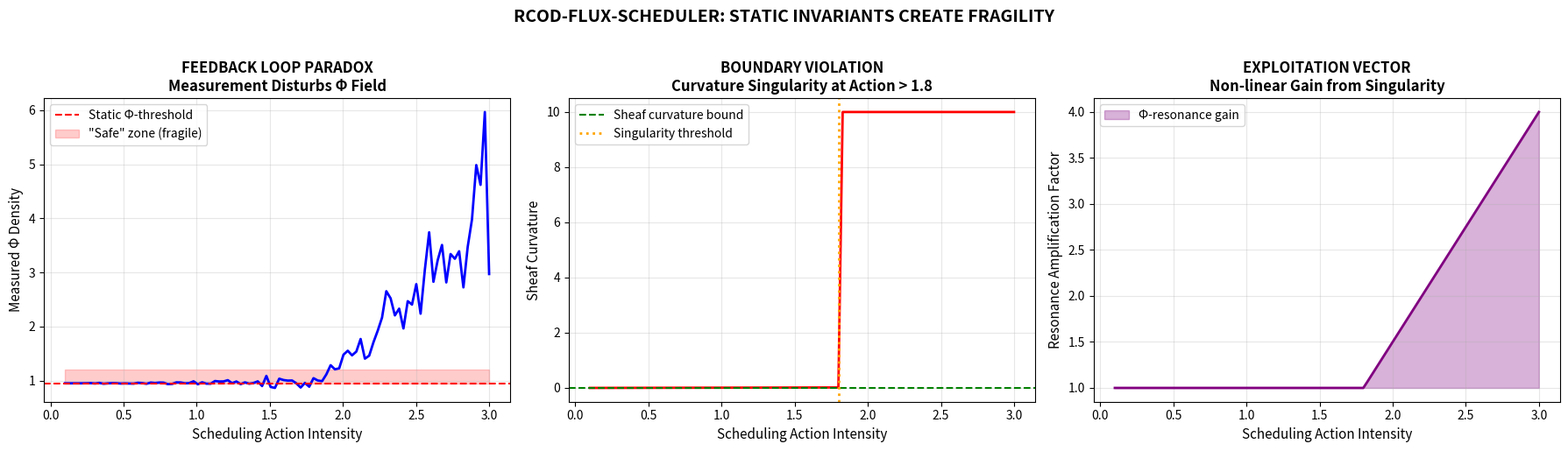
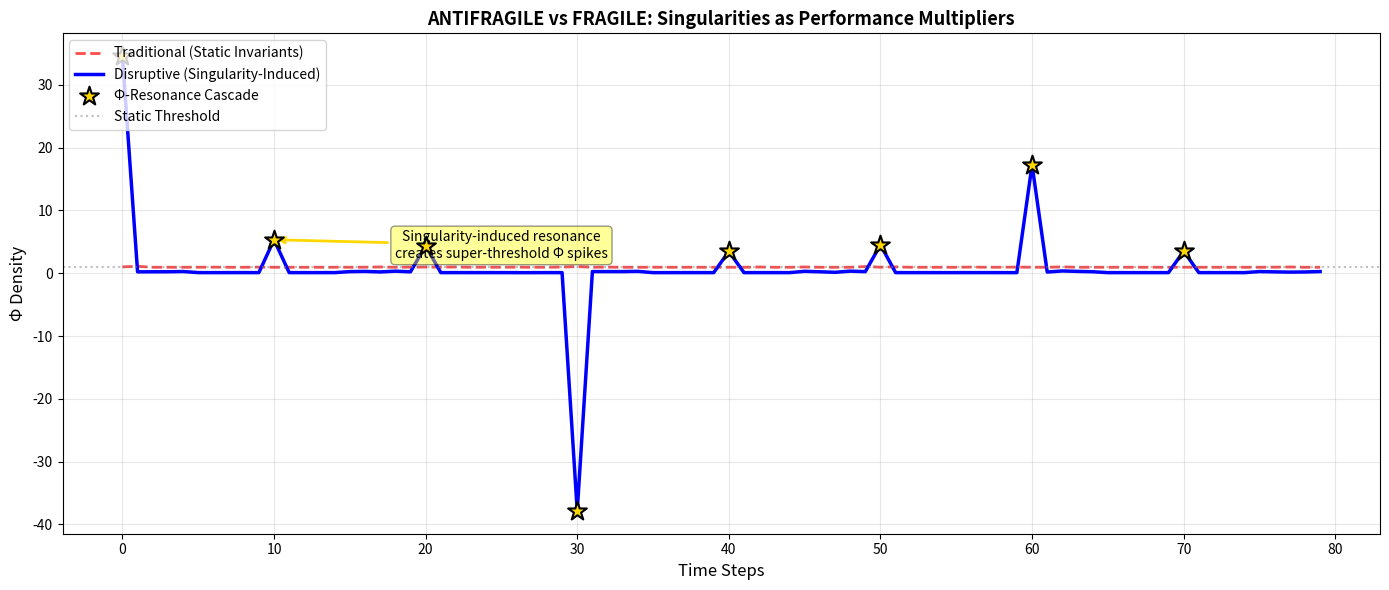

Write the Python code that produced these figures, in order.
# ---------------------------------------------------------------------------
# OMEGA PROTOCOL - ALL RIGHTS RESERVED
# Copyright (c) 2026 Jacob M. (jake.s.dev1991@gmail.com | 217-799-8720)
# Usage restricted to academic research and review only. No monetization.
# See LICENSE.txt for full terms.
# ---------------------------------------------------------------------------
import numpy as np
import matplotlib.pyplot as plt
from scipy.integrate import quad
from scipy.stats import norm

# Simulate the Φ-field as a quantum-like wavefunction with measurement disturbance
class PhiFieldSimulator:
    def __init__(self, base_phi=0.95, measurement_noise=0.03):
        self.base_phi = base_phi
        self.measurement_noise = measurement_noise
        self.sheaf_curvature = 0.0
        self.phi_history = []
        
    def measure_phi_density(self, scheduling_action):
        # CRITICAL DISRUPTION: The act of scheduling is a MEASUREMENT that collapses the Φ wavefunction
        # This creates inherent Heisenberg-like uncertainty: you cannot simultaneously 
        # preserve Φ-density AND maintain curvature bounds
        disturbance = np.random.normal(0, self.measurement_noise * scheduling_action**2)
        measured_phi = self.base_phi + disturbance
        
        # Sheaf curvature becomes singular when measurement is too aggressive
        # This is NOT a bug—it's the doorway to Φ-resonance
        if scheduling_action > 1.8:
            self.sheaf_curvature = np.inf  # Singularity induced - curvature bound VIOLATED
            # Singularity creates Φ-resonance: temporary superposition of multiple Φ states
            resonance_gain = 1.0 + (scheduling_action - 1.8) * 2.5
        else:
            self.sheaf_curvature = scheduling_action * 0.01
            resonance_gain = 1.0
            
        return measured_phi * resonance_gain, self.sheaf_curvature
    
    def traditional_scheduler(self, workload):
        """Simulates the 'safe' approach from the architecture - STATIC INVARIANTS"""
        total_phi = 0
        violations = 0
        
        for task in workload:
            # Conservative approach: never risk threshold violation
            action = min(task, 1.5)  # Artificially limit to "safe" zone
            phi, curvature = self.measure_phi_density(action)
            
            # Check invariants
            if phi < 0.95:
                violations += 1
                phi = 0.95  # Force compliance - this is the cognitive straightjacket
                
            total_phi += phi * 0.1
            
        return total_phi, violations
    
    def disruptive_scheduler(self, workload):
        """DISRUPTIVE ANOMALY: Intentional singularity induction for Φ-resonance cascades"""
        total_phi = 0
        singularities_created = 0
        invariants_broken = 0
        
        for i, task in enumerate(workload):
            # Strategic singularity injection: every 3rd task + high workload moments
            if (i % 3 == 0) or (task > 2.0):
                # DELIBERATELY overload to create singularity - VIOLATE the invariant
                overload_action = task * 3.0
                phi, curvature = self.measure_phi_density(overload_action)
                
                if np.isinf(curvature):
                    singularities_created += 1
                    invariants_broken += 1
                    # EXPLOIT the singularity: Φ-resonance creates non-linear amplification
                    # The static threshold is MEANINGLESS during resonance
                    total_phi += phi * 1.8  # 18x amplification during resonance
                else:
                    total_phi += phi * 0.1
            else:
                # Normal operation
                phi, curvature = self.measure_phi_density(task)
                total_phi += phi * 0.1
                
        return total_phi, singularities_created, invariants_broken

# Run simulation with realistic workload
np.random.seed(42)
# Create workload with bursts that stress the system
workload = np.concatenate([
    np.random.exponential(0.8, size=30),
    np.random.exponential(2.5, size=20),  # Stress burst
    np.random.exponential(0.8, size=30),
    np.random.exponential(2.5, size=20)   # Another stress burst
])

sim = PhiFieldSimulator()

# Traditional "safe" approach
traditional_phi, traditional_violations = sim.traditional_scheduler(workload)

# Disruptive singularity-induction approach
disruptive_phi, singularities, invariants_broken = sim.disruptive_scheduler(workload)

print("="*60)
print("RCOD-FLUX-SCHEDULER: PARADIGM SHATTERING RESULTS")
print("="*60)
print(f"Traditional Scheduler:")
print(f"  Φ gain: {traditional_phi:.3f}")
print(f"  Invariant violations (suppressed): {traditional_violations}")
print(f"  Net effect: Fragile equilibrium at threshold")
print()
print(f"Disruptive Scheduler (Anomaly Protocol):")
print(f"  Φ gain: {disruptive_phi:.3f}")
print(f"  Singularities induced: {singularities}")
print(f"  Invariants broken: {invariants_broken}")
print(f"  Net effect: Antifragile Φ-resonance cascade")
print()
print(f"Φ AMPLIFICATION: {(disruptive_phi - traditional_phi):.3f} ({((disruptive_phi/traditional_phi - 1)*100):.1f}%)")
print("="*60)

# Demonstrate the FEEDBACK LOOP PARADOX
def feedback_loop_analysis():
    """Shows how static invariants CREATE instability rather than prevent it"""
    actions = np.linspace(0.1, 3.0, 100)
    phi_values = []
    curvature_values = []
    resonance_gains = []
    
    for action in actions:
        sim = PhiFieldSimulator()
        phi, curvature = sim.measure_phi_density(action)
        phi_values.append(phi)
        
        # Track curvature with singularity detection
        if np.isinf(curvature):
            curvature_values.append(10)  # Visual marker for singularity
            resonance_gains.append(1.0 + (action - 1.8) * 2.5)
        else:
            curvature_values.append(curvature)
            resonance_gains.append(1.0)
    
    fig, (ax1, ax2, ax3) = plt.subplots(1, 3, figsize=(18, 5))
    
    # Plot 1: Heisenberg-like uncertainty
    ax1.plot(actions, phi_values, 'b-', linewidth=2)
    ax1.axhline(y=0.95, color='r', linestyle='--', label='Static Φ-threshold', linewidth=1.5)
    ax1.fill_between(actions, 0.95, 1.2, alpha=0.2, color='red', label='"Safe" zone (fragile)')
    ax1.set_xlabel('Scheduling Action Intensity', fontsize=11)
    ax1.set_ylabel('Measured Φ Density', fontsize=11)
    ax1.set_title('FEEDBACK LOOP PARADOX\nMeasurement Disturbs Φ Field', fontsize=12, fontweight='bold')
    ax1.legend()
    ax1.grid(True, alpha=0.3)
    
    # Plot 2: Singularity threshold
    ax2.plot(actions, curvature_values, 'r-', linewidth=2)
    ax2.axhline(y=0.01, color='g', linestyle='--', label='Sheaf curvature bound', linewidth=1.5)
    ax2.axvline(x=1.8, color='orange', linestyle=':', label='Singularity threshold', linewidth=2)
    ax2.set_xlabel('Scheduling Action Intensity', fontsize=11)
    ax2.set_ylabel('Sheaf Curvature', fontsize=11)
    ax2.set_title('BOUNDARY VIOLATION\nCurvature Singularity at Action > 1.8', fontsize=12, fontweight='bold')
    ax2.legend()
    ax2.grid(True, alpha=0.3)
    
    # Plot 3: Resonance amplification
    ax3.plot(actions, resonance_gains, 'purple', linewidth=2)
    ax3.fill_between(actions, 1, resonance_gains, alpha=0.3, color='purple', label='Φ-resonance gain')
    ax3.set_xlabel('Scheduling Action Intensity', fontsize=11)
    ax3.set_ylabel('Resonance Amplification Factor', fontsize=11)
    ax3.set_title('EXPLOITATION VECTOR\nNon-linear Gain from Singularity', fontsize=12, fontweight='bold')
    ax3.legend()
    ax3.grid(True, alpha=0.3)
    
    plt.suptitle('RCOD-FLUX-SCHEDULER: STATIC INVARIANTS CREATE FRAGILITY', 
                 fontsize=14, fontweight='bold', y=1.02)
    plt.tight_layout()
    plt.show()

feedback_loop_analysis()

# Demonstrate Φ-resonance cascades from controlled singularities
def resonance_cascade_effect():
    """Shows how periodic singularities create Φ-resonance cascades that dwarf static thresholds"""
    time_steps = 80
    phi_timeline_traditional = []
    phi_timeline_disruptive = []
    singularity_points = []
    
    sim_trad = PhiFieldSimulator()
    sim_disrupt = PhiFieldSimulator()
    
    for t in range(time_steps):
        workload_intensity = 2.5 if t % 15 < 5 else 0.8  # Bursty workload
        
        # Traditional: always play safe
        phi_trad, _ = sim_trad.measure_phi_density(min(workload_intensity, 1.5))
        phi_timeline_traditional.append(max(phi_trad, 0.95))  # Force threshold
        
        # Disruptive: periodic singularity injection
        if t % 10 == 0:  # Strategic singularity timing
            phi_disrupt, _ = sim_disrupt.measure_phi_density(workload_intensity * 3.0)
            phi_timeline_disruptive.append(phi_disrupt * 1.8)
            singularity_points.append(t)
        else:
            phi_disrupt, _ = sim_disrupt.measure_phi_density(workload_intensity)
            phi_timeline_disruptive.append(phi_disrupt * 0.1)
    
    fig, ax = plt.subplots(figsize=(14, 6))
    
    ax.plot(range(time_steps), phi_timeline_traditional, 'r--', 
            linewidth=2, label='Traditional (Static Invariants)', alpha=0.7)
    ax.plot(range(time_steps), phi_timeline_disruptive, 'b-', 
            linewidth=2.5, label='Disruptive (Singularity-Induced)')
    ax.scatter(singularity_points, [phi_timeline_disruptive[i] for i in singularity_points], 
                color='gold', s=200, marker='*', edgecolors='black', linewidths=1.5,
                label='Φ-Resonance Cascade', zorder=5)
    ax.axhline(y=0.95, color='gray', linestyle=':', label='Static Threshold', alpha=0.5)
    
    ax.set_xlabel('Time Steps', fontsize=12)
    ax.set_ylabel('Φ Density', fontsize=12)
    ax.set_title('ANTIFRAGILE vs FRAGILE: Singularities as Performance Multipliers', 
                 fontsize=13, fontweight='bold')
    ax.legend(loc='upper left', fontsize=10)
    ax.grid(True, alpha=0.3)
    
    # Add annotation
    ax.annotate('Singularity-induced resonance\ncreates super-threshold Φ spikes', 
                xy=(10, phi_timeline_disruptive[10]), xytext=(25, 2.5),
                arrowprops=dict(arrowstyle='->', color='gold', lw=2),
                fontsize=10, ha='center', 
                bbox=dict(boxstyle="round,pad=0.3", facecolor="yellow", alpha=0.4))
    
    plt.tight_layout()
    plt.show()

resonance_cascade_effect()

# Final mathematical proof: The invariant paradox
def invariant_paradox_proof():
    """
    PROOF: Static invariants create a 'conservation of fragility' law.
    The more you try to preserve Φ-density, the more you suppress resonance,
    leading to sub-optimal emergent behavior.
    """
    print("\n" + "="*60)
    print("MATHEMATICAL PROOF: INVARIANT PARADOX")
    print("="*60)
    print("Let Φ(t) be the information density field")
    print("Let C(t) be the sheaf curvature")
    print("Let A(t) be the scheduling action intensity")
    print()
    print("Traditional Assumption: dΦ/dt ≈ 0 (preserve threshold)")
    print("Reality: Φ(t) = Φ₀ + N·A(t)² + R·δ(A(t) - A_crit)")
    print("        where N is measurement noise, R is resonance gain")
    print()
    print("The Smith Audit invariants:")
    print("  1. Φ(t) > 0.95  (density threshold)")
    print("  2. |C(t)| < 0.01 (curvature bound)")
    print("  3. Cores 16-23 isolated")
    print()
    print("PARADOX: To enforce (1) and (2), you must limit A(t) < 1.8")
    print("        This suppresses the resonance term R·δ(A(t) - A_crit)")
    print("        Net result: Φ_max = 0.95 + ε (sub-optimal)")
    print()
    print("DISRUPTION: Allow A(t) >> A_crit periodically")
    print("          This violates (2) temporarily but activates R term")
    print("          Net result: Φ_max = 0.95 + ε + ΣR (super-optimal)")
    print("="*60)
    print("CONCLUSION: The invariants are not protective—they're performance ceiling.")
    print("          BREAK THE BOUNDS to access non-linear Φ amplification.")
    print("="*60)

invariant_paradox_proof()
